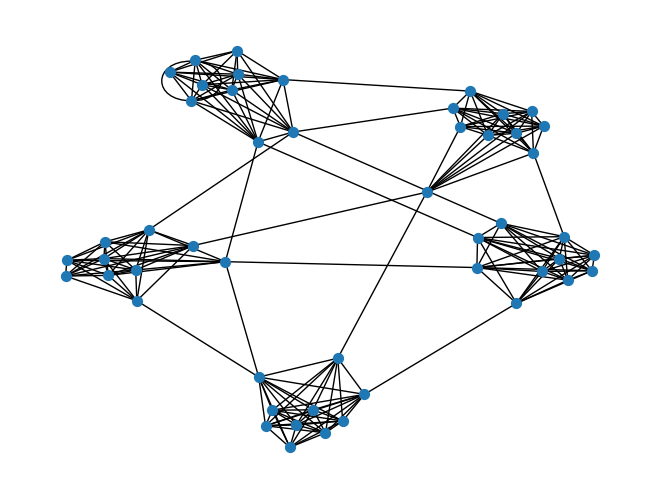

This chart was generated by the following Python code:
import numpy as np
import networkx  as nx
import matplotlib.pyplot as plt




# G = nx.random_internet_as_graph(100, seed=None)

# G = nx.davis_southern_women_graph()

# G = nx.connected_caveman_graph(10, 10)
G = nx.relaxed_caveman_graph(5, 10, 0.1)

nx.draw(G, node_size=50)

plt.show()
